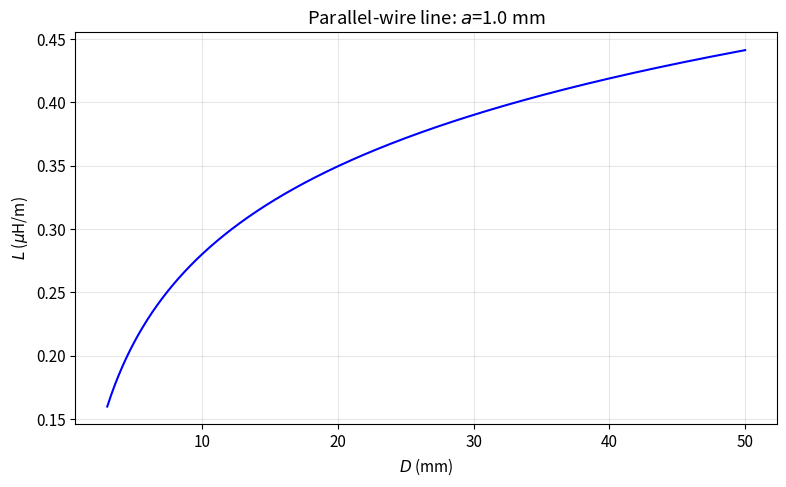

The script that saved this image: (Note: this script raises an exception after producing the figure.)
"""
第3章 例3.3.4 - 平行双线传输线单位长度的电感
Compute inductance per unit length of parallel-wire transmission line.

From textbook (Eq 3.3.37):
L = (mu_0/pi) * [ (1/8) + (1/4)*ln(D/a) ]   [H/m]
where a = wire radius, D = center-to-center distance

For D >> a: L ≈ (mu_0/pi) * ln(D/a)
"""

import numpy as np
import matplotlib.pyplot as plt
from scipy.constants import mu_0, pi

def inductance_parallel_wire(a, D, mu_r=1.0):
    """
    Compute inductance per unit length of parallel-wire line.

    Parameters
    ----------
    a : float
        Wire radius (m)
    D : float
        Center-to-center spacing (m), must have D > 2*a
    mu_r : float
        Relative permeability

    Returns
    -------
    L : float
        Inductance per unit length (H/m)
    """
    mu = mu_r * mu_0
    L = (mu / pi) * (0.125 + 0.25 * np.log(D / a))
    return L


if __name__ == "__main__":
    # Typical values: wire radius 1mm, spacing 10mm
    a = 1.0e-3    # 1 mm radius
    D_vals = np.linspace(3 * a, 50 * a, 500)  # spacing from 3mm to 50mm

    L_vals = [inductance_parallel_wire(a, D) * 1e6 for D in D_vals]

    plt.rcParams.update({'font.size': 11})  # scientific style
    fig, ax = plt.subplots(figsize=(8, 5))
    ax.plot(D_vals * 1000, L_vals, 'b-', linewidth=1.5)
    ax.set_xlabel(r'$D$ (mm)')
    ax.set_ylabel(r'$L$ ($\mu$H/m)')
    ax.set_title(f'Parallel-wire line: $a$={a*1000:.1f} mm')
    ax.grid(True, alpha=0.3)
    plt.tight_layout()
    plt.savefig('/home/ubuntu/.openclaw/workspace/textbooks/xiechufang/code/ch3_parallel_wire_inductance.png', dpi=150)
    plt.show()

    # Example computation
    D = 10e-3  # 10 mm spacing
    L = inductance_parallel_wire(a, D)
    print(f"Parallel-wire L (D={D*1000:.0f}mm, a={a*1000:.1f}mm): {L*1e6:.3f} µH/m")
